Labelled photos from "soc", an image-classification folder in omae11/MSTAR-dataset. The possible labels are: BMP-2 infantry fighting vehicle, BRDM-2 armored scout vehicle, BTR-60 armored personnel carrier, BTR-70 armored personnel carrier, ZIL-131 military truck, ZSU-23-4 self-propelled anti-aircraft gun.

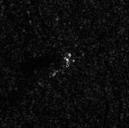
Label: BRDM-2 armored scout vehicle

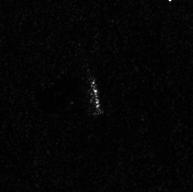
Label: ZIL-131 military truck

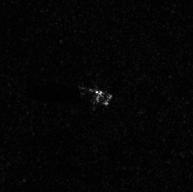
Label: ZIL-131 military truck

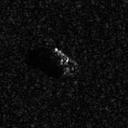
Label: BMP-2 infantry fighting vehicle

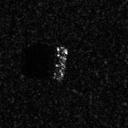
Label: BTR-60 armored personnel carrier

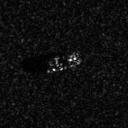
Label: BTR-70 armored personnel carrier
